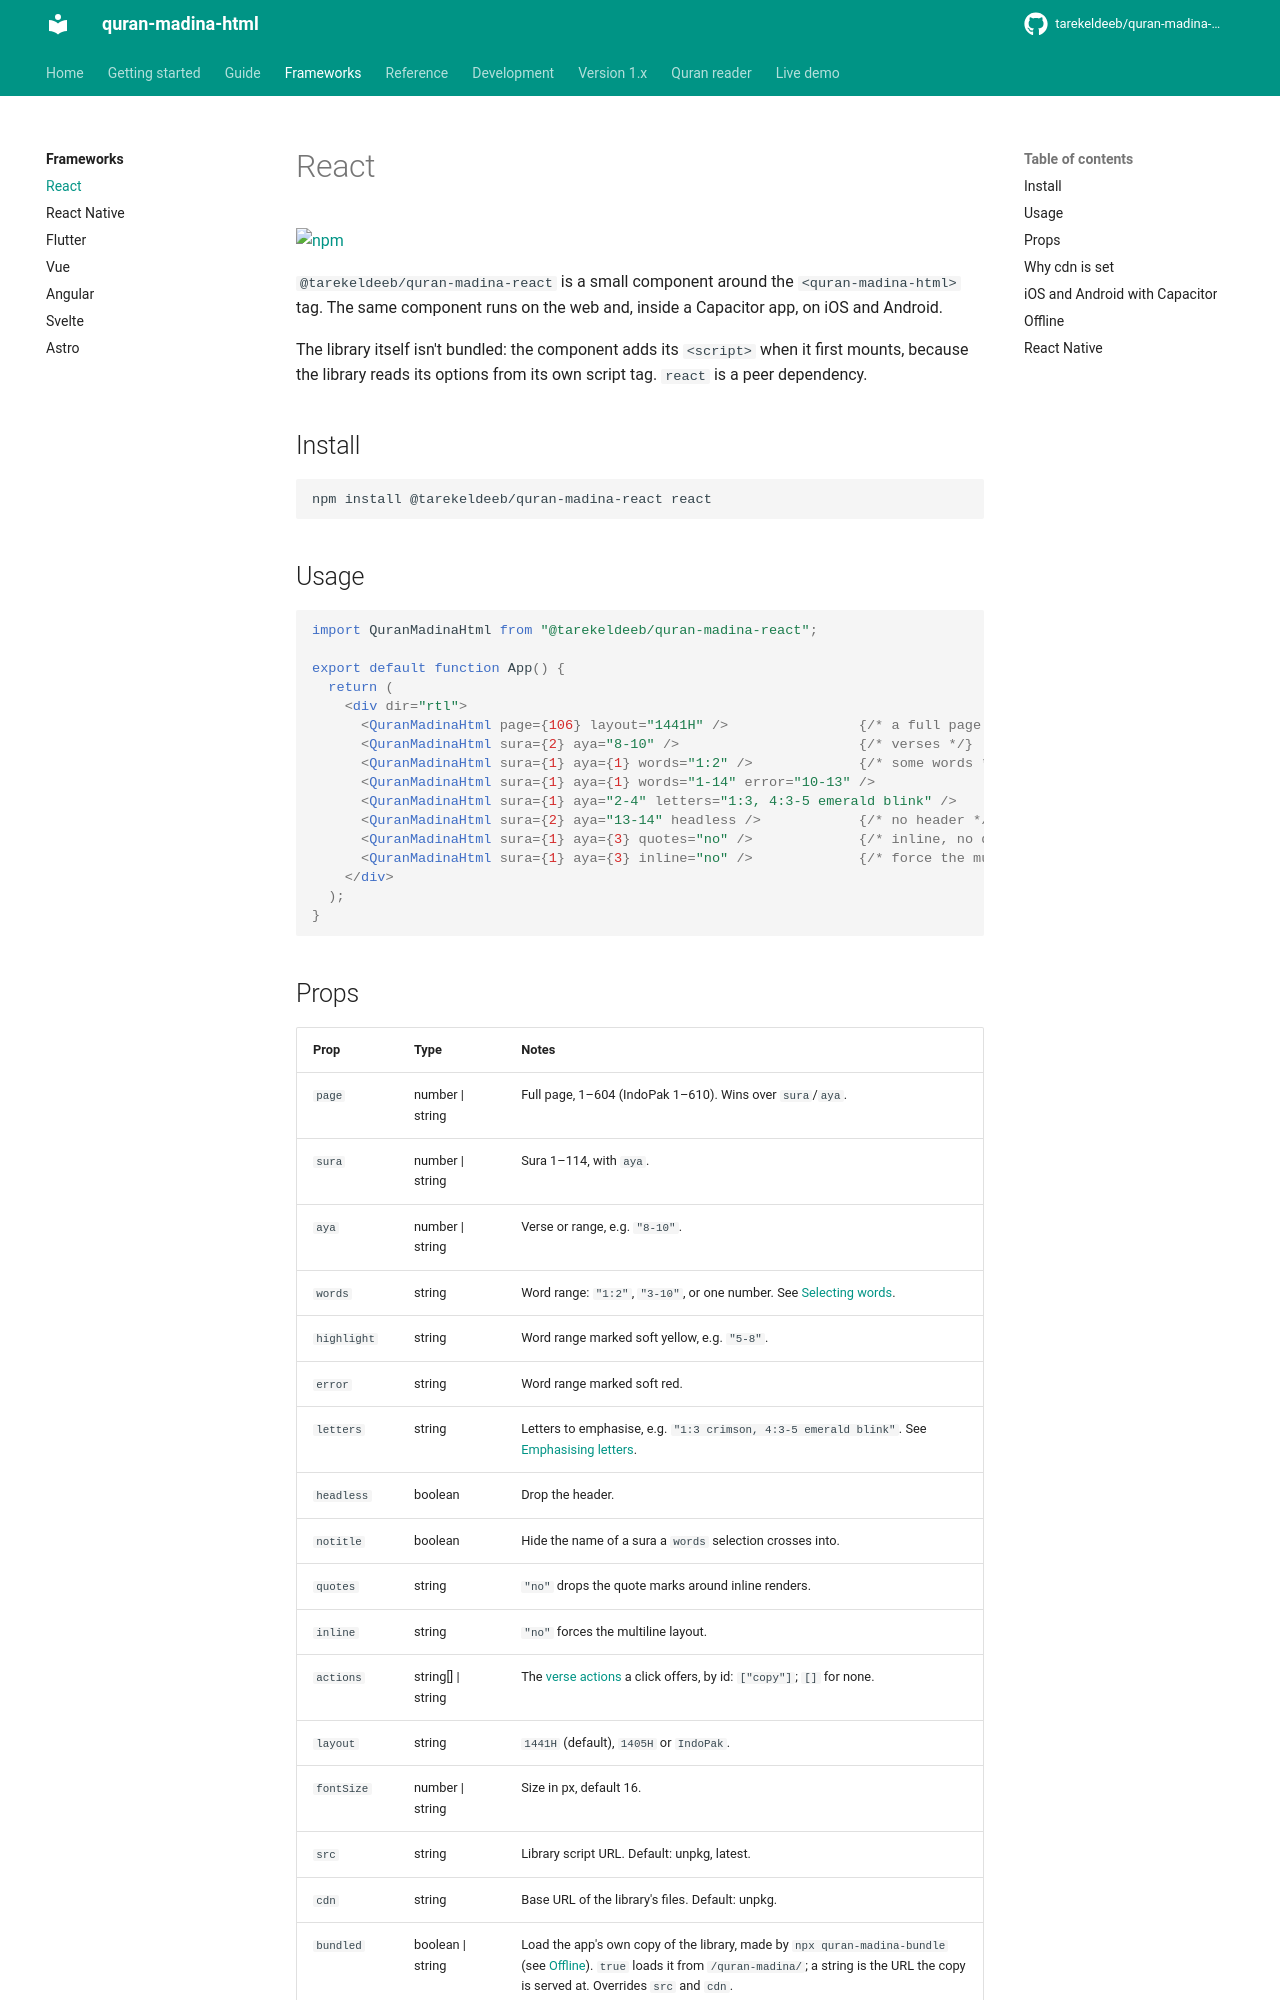

repository: tarekeldeeb/quran-madina-html · page: docs/frameworks/react/index.html · generator: mkdocs

# React

[![npm](https://img.shields.io/npm/v/@tarekeldeeb/quran-madina-react.svg)](https://www.npmjs.com/package/@tarekeldeeb/quran-madina-react)

`@tarekeldeeb/quran-madina-react` is a small component around the `<quran-madina-html>` tag.
The same component runs on the web and, inside a Capacitor app, on iOS and Android.

The library itself isn't bundled: the component adds its `<script>` when it first mounts,
because the library reads its options from its own script tag. `react` is a peer dependency.

## Install

```bash
npm install @tarekeldeeb/quran-madina-react react
```

## Usage

```jsx
import QuranMadinaHtml from "@tarekeldeeb/quran-madina-react";

export default function App() {
  return (
    <div dir="rtl">
      <QuranMadinaHtml page={106} layout="1441H" />                {/* a full page */}
      <QuranMadinaHtml sura={2} aya="8-10" />                      {/* verses */}
      <QuranMadinaHtml sura={1} aya={1} words="1:2" />             {/* some words */}
      <QuranMadinaHtml sura={1} aya={1} words="1-14" error="10-13" />
      <QuranMadinaHtml sura={1} aya="2-4" letters="1:3, 4:3-5 emerald blink" />
      <QuranMadinaHtml sura={2} aya="13-14" headless />            {/* no header */}
      <QuranMadinaHtml sura={1} aya={3} quotes="no" />             {/* inline, no quote marks */}
      <QuranMadinaHtml sura={1} aya={3} inline="no" />             {/* force the multiline layout */}
    </div>
  );
}
```
